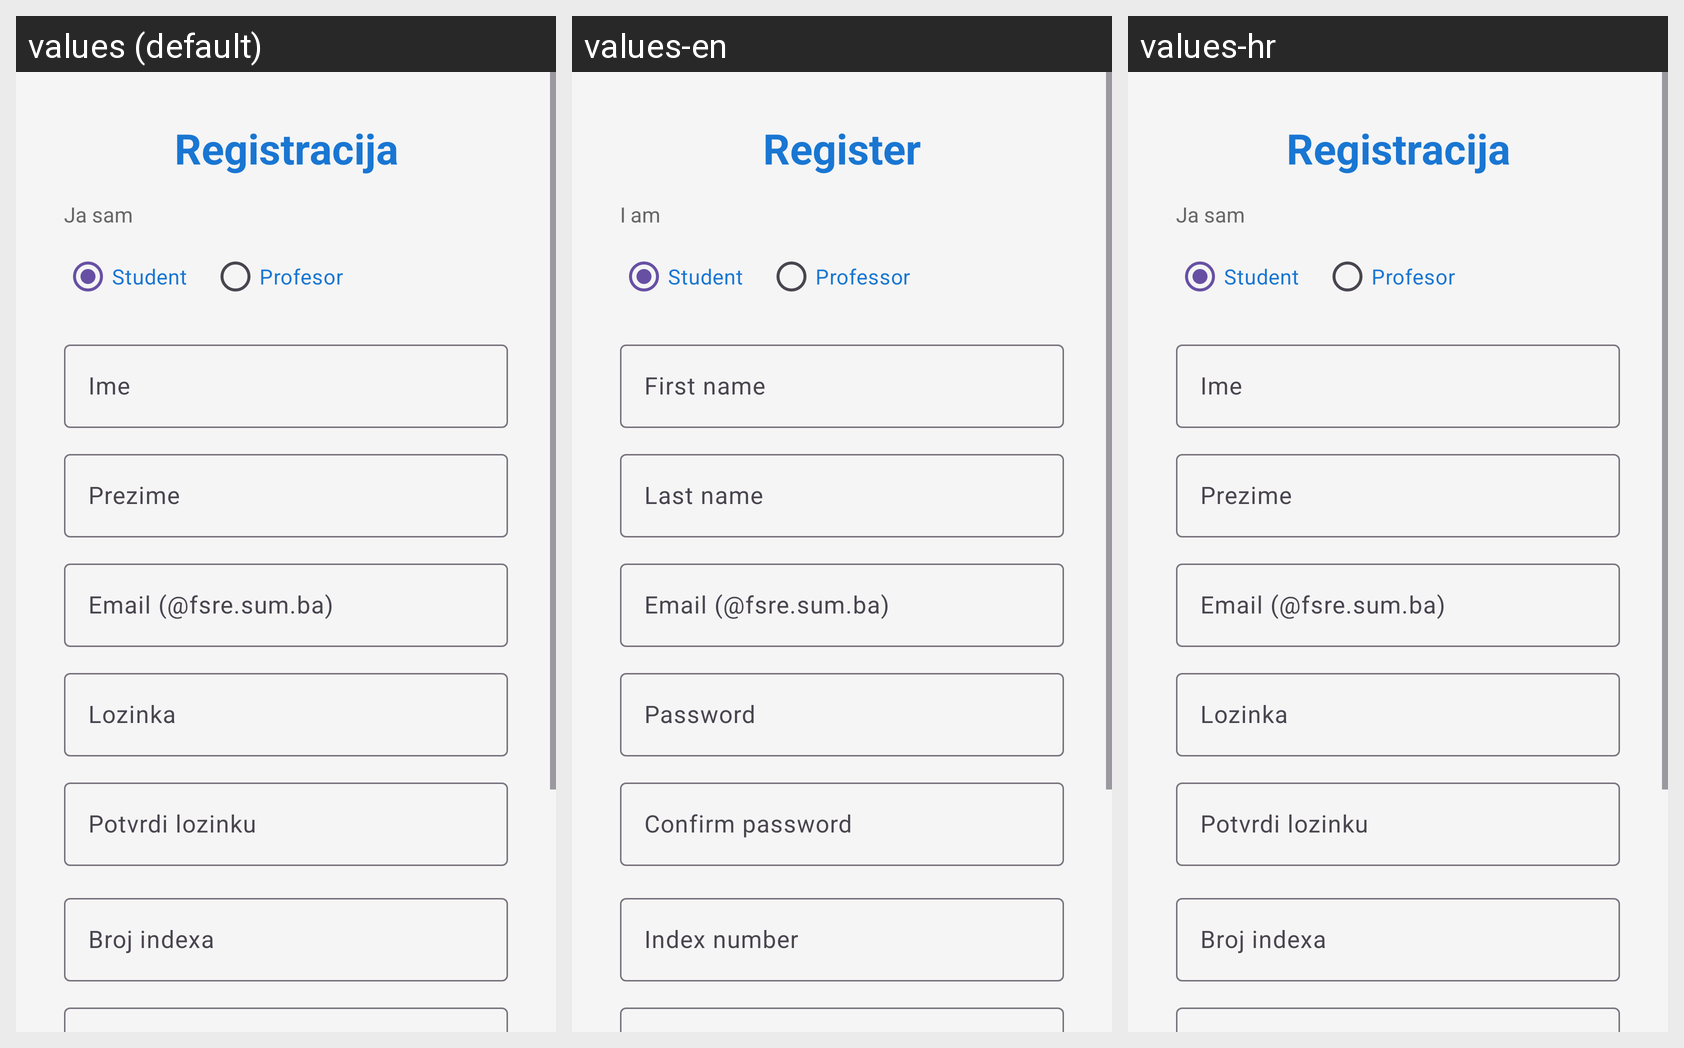

The same Android screen rendered under several of its app's locales, left to right. List the strings drawn on it with the default value and each locale's translation.
Android screen res/layout/activity_register.xml rendered under 3 locales, left to right: values (default), values-en, values-hr. Device: Nexus 5 (rendered at 1080×1920; each locale shown at half size, 540×960, under a caption strip naming it); theme Theme.StudentQRScanner.
Strings drawn on this screen, with the default value and each locale's value (text and hints the layout hard-codes, and strings that could not be matched under every locale, appear in the picture but are not listed):

register_title
  values: Registracija
  values-en: Register
  values-hr: Registracija

register_role_prompt
  values: Ja sam
  values-en: I am
  values-hr: Ja sam

register_role_student
  values: Student
  values-en: Student
  values-hr: Student

register_role_professor
  values: Profesor
  values-en: Professor
  values-hr: Profesor

register_first_name
  values: Ime
  values-en: First name
  values-hr: Ime

register_last_name
  values: Prezime
  values-en: Last name
  values-hr: Prezime

register_email
  values: Email (@fsre.sum.ba)
  values-en: Email (@fsre.sum.ba)
  values-hr: Email (@fsre.sum.ba)

register_password
  values: Lozinka
  values-en: Password
  values-hr: Lozinka

register_password_confirm
  values: Potvrdi lozinku
  values-en: Confirm password
  values-hr: Potvrdi lozinku

register_index_number
  values: Broj indexa
  values-en: Index number
  values-hr: Broj indexa
